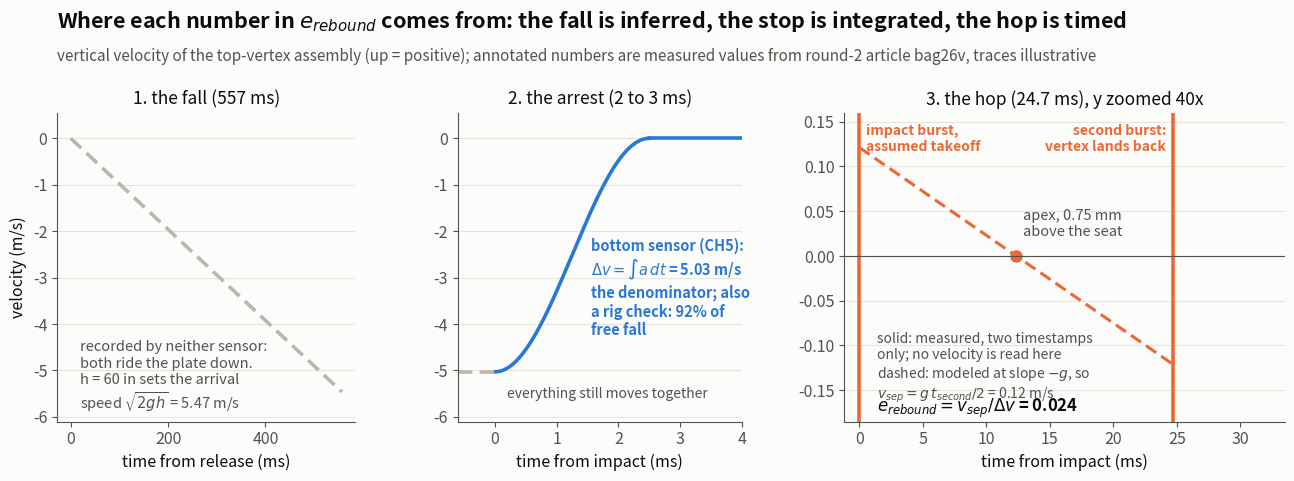

Python code for this plot: (Note: this script raises an exception after producing the figure.)
"""Velocity-timeline schematic for the e_rebound bookkeeping (issue #94).

Answers the question "does the code account for the top accelerometer's
fall, stop, and rebound back up?" by drawing the vertical velocity of the
top-vertex assembly through the three phases of one drop and color-coding
where each number comes from:

* the fall: recorded by neither sensor; the drop height sets the arrival
  speed, and the measured arrest Delta-v is the cross-check
* the arrest: bottom sensor (CH5), Delta-v = integral of a dt, the
  denominator of e_rebound
* the hop: top sensor supplies two timestamps only (impact burst, landing
  burst); the velocity between them is the ballistic model g*t_second/2

Numbers annotated from round-2 article bag26v (Delta-v 5.03 m/s,
t_second 24.7 ms, e_rebound 0.024), the same drop used by
docs/figures/primer_fig4_rebound_energy.png. The traces are illustrative;
the annotated numbers are the measured ones.

Usage (repo root): python scripts/figures/rebound_bookkeeping_figure.py
Writes docs/figures/rebound_bookkeeping_timeline.png. Needs matplotlib.
"""
from pathlib import Path

import matplotlib

matplotlib.use("Agg")
import matplotlib.pyplot as plt
import numpy as np

# palette (dataviz reference, validated 2-slot light mode; matches the
# idetc teaching figures: blue = bottom sensor, orange = top sensor)
SURFACE = "#fcfcfb"
INK = "#0b0b0b"
INK2 = "#52514e"
BLUE = "#2a78d6"
ORANGE = "#eb6834"
GRAY = "#b9b7b0"
GRID = "#e6e4de"

G = 9.80665
H_M = 60 * 0.0254            # 1.524 m drop height
V_FF = np.sqrt(2 * G * H_M)  # 5.468 m/s free-fall arrival speed
DV = 5.03                    # measured arrest Delta-v for bag26v (m/s)
T_SECOND_S = 0.0247          # measured hop flight time for bag26v
V_SEP = G * T_SECOND_S / 2   # 0.121 m/s ballistic separation speed
E_REB = V_SEP / DV           # 0.024
APEX_MM = V_SEP**2 / (2 * G) * 1e3   # 0.75 mm
ARREST_MS = 2.5              # illustrative arrest duration

plt.rcParams.update({
    "figure.facecolor": SURFACE, "axes.facecolor": SURFACE,
    "savefig.facecolor": SURFACE,
    "text.color": INK, "axes.edgecolor": INK2,
    "axes.labelcolor": INK, "xtick.color": INK2, "ytick.color": INK2,
    "font.size": 11.5,
})

fig, axes = plt.subplots(
    1, 3, figsize=(13.2, 4.9), gridspec_kw={"width_ratios": [1.05, 1.0, 1.55]}
)
fig.subplots_adjust(left=0.055, right=0.985, top=0.76, bottom=0.13, wspace=0.30)

fig.suptitle(
    "Where each number in $e_{rebound}$ comes from: "
    "the fall is inferred, the stop is integrated, the hop is timed",
    fontsize=15.5, x=0.055, ha="left", y=0.97, fontweight="bold",
)
fig.text(
    0.055, 0.865,
    "vertical velocity of the top-vertex assembly (up = positive); annotated numbers "
    "are measured values from round-2 article bag26v, traces illustrative",
    fontsize=11, color=INK2,
)

# phase 1: the fall (neither sensor is read; height sets the arrival speed)
ax = axes[0]
t = np.linspace(0, 0.557, 200)
ax.plot(t * 1e3, -G * t, color=GRAY, lw=2.6, dashes=(4, 2))
ax.set_title("1. the fall (557 ms)", color=INK, fontsize=12.5, pad=6)
ax.set_xlabel("time from release (ms)")
ax.set_ylabel("velocity (m/s)")
ax.set_ylim(-6.1, 0.55)
ax.text(
    20, -4.35,
    "recorded by neither sensor:\nboth ride the plate down.\n"
    "h = 60 in sets the arrival\nspeed $\\sqrt{2gh}$ = 5.47 m/s",
    color=INK2, fontsize=10.5, va="top",
)

# phase 2: the arrest (bottom sensor CH5, the Delta-v integral)
ax = axes[1]
t = np.linspace(0, ARREST_MS, 200)
v = -DV / 2 * (1 + np.cos(np.pi * t / ARREST_MS))
ax.plot(t, v, color=BLUE, lw=2.6)
ax.plot([-0.6, 0], [-DV, -DV], color=GRAY, lw=2.6, dashes=(4, 2))
ax.plot([ARREST_MS, 4.0], [0, 0], color=BLUE, lw=2.6)
ax.set_title("2. the arrest (2 to 3 ms)", color=INK, fontsize=12.5, pad=6)
ax.set_xlabel("time from impact (ms)")
ax.set_ylim(-6.1, 0.55)
ax.set_xlim(-0.6, 4.0)
ax.text(
    1.55, -2.15, "bottom sensor (CH5):\n$\\Delta v = \\int a\\,dt$ = 5.03 m/s\n"
    "the denominator; also\na rig check: 92% of\nfree fall",
    color=BLUE, fontsize=10.5, va="top", fontweight="bold",
)
ax.text(
    0.2, -5.35, "everything still moves together",
    color=INK2, fontsize=10, va="top",
)

# phase 3: the hop (top sensor timestamps; ballistics in between)
ax = axes[2]
ts_ms = T_SECOND_S * 1e3
ax.axvline(0, color=ORANGE, lw=2.6)
ax.text(0.55, 0.148, "impact burst,\nassumed takeoff", color=ORANGE,
        fontsize=10, va="top", fontweight="bold")
ax.axvline(ts_ms, color=ORANGE, lw=2.6)
ax.text(ts_ms - 0.55, 0.148, "second burst:\nvertex lands back",
        color=ORANGE, fontsize=10, va="top", ha="right", fontweight="bold")
t = np.linspace(0, ts_ms, 100)
ax.plot(t, V_SEP - G * t * 1e-3, color=ORANGE, lw=2.2, dashes=(4, 2))
ax.plot(ts_ms / 2, 0.0, "o", ms=8, color=ORANGE)
ax.axhline(0, color=INK2, lw=0.8)
ax.set_title("3. the hop (24.7 ms), y zoomed 40x", color=INK, fontsize=12.5, pad=6)
ax.set_xlabel("time from impact (ms)")
ax.set_ylim(-0.185, 0.16)
ax.set_xlim(-1.2, 33.5)
ax.text(12.9, 0.022, "apex, 0.75 mm\nabove the seat", color=INK2, fontsize=10.5)
ax.text(
    1.4, -0.085,
    "solid: measured, two timestamps\nonly; no velocity is read here\n"
    "dashed: modeled at slope $-g$, so\n$v_{sep} = g\\,t_{second}/2$ = 0.12 m/s",
    color=INK2, fontsize=10, va="top",
)
ax.text(
    1.4, -0.183,
    "$e_{rebound} = v_{sep}/\\Delta v$ = 0.024",
    color=INK, fontsize=12, va="bottom", fontweight="bold",
)

for ax in axes:
    ax.grid(axis="y", color=GRID, lw=0.8, zorder=0)
    for s in ("top", "right"):
        ax.spines[s].set_visible(False)

out = Path(__file__).resolve().parents[2] / "docs" / "figures"
out.mkdir(parents=True, exist_ok=True)
fig.savefig(out / "rebound_bookkeeping_timeline.png", dpi=150)
print("wrote", out / "rebound_bookkeeping_timeline.png")
